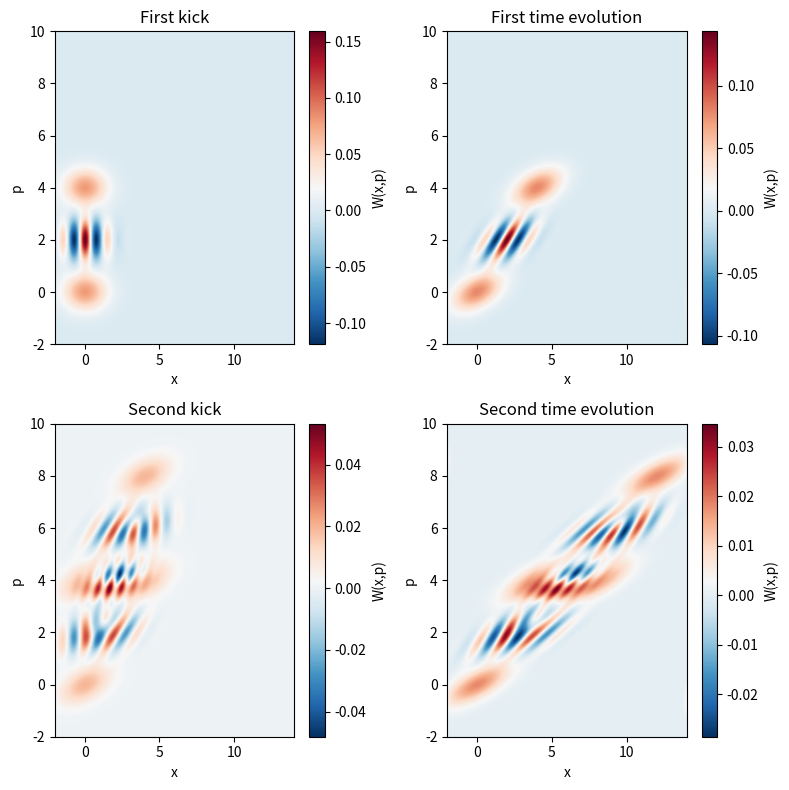
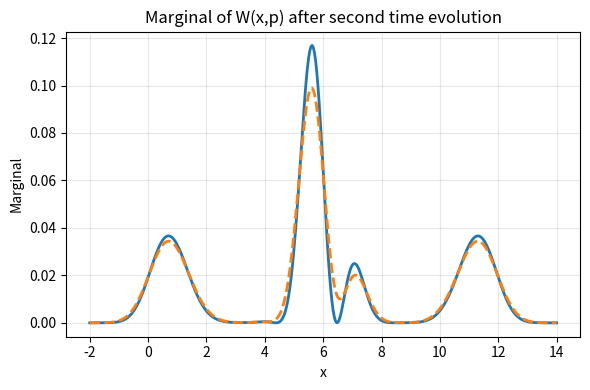

Reproduce these figures in Python, in order.
import numpy as np
import matplotlib.pyplot as plt

# -----------------------
# parameters
# -----------------------
hbar = 1.0
eta = .5
t_1 = 1.0   # time after first kick
t_2 = 1.0   # time after second kick
m = 1.0   # mass
Lambda = 0.01
sigma_x = 1
sigma_p = hbar/(2*sigma_x)

q = 8*sigma_p   # larger q → clearer interference

# grid
x = np.linspace(-2.5*q/5, 17.5*q/5, 400)
p = np.linspace(-2.5*q/5, 12.5*q/5, 400)
X = x[:, np.newaxis]
P = p[np.newaxis, :]

# -----------------------
# initial Wigner function
# -----------------------



def W0(x, p):
    return (1/(np.pi*hbar)) * np.exp(
        -x**2/(2*sigma_x**2)
        -p**2/(2*sigma_p**2)
    )

def decoherence(W, t_i):
    # grid spacing
    dx = x[1] - x[0]
    dp = p[1] - p[0]

    Nx = len(x)
    Np = len(p)

    # Fourier frequencies (correct variables!)
    k_x = 2*np.pi * np.fft.fftfreq(Nx, d=dx)
    k_p = 2*np.pi * np.fft.fftfreq(Np, d=dp)

    K_x = k_x[np.newaxis, :]
    K_p = k_p[:, np.newaxis]
    
    factor = np.exp(-hbar**2 * Lambda / 2 *
                    ((2 * t_i**3)/(3*m**2)*K_x**2 + (t_i**2/m)*K_x*K_p + t_i*K_p**2)
                    )
    
    # inverse transform
    # return np.fft.ifft2(np.exp(-hbar**2 * gamma * t/2 * (Q**2 + K**2)) * np.fft.fft2(W)).real
    return np.fft.ifft2(factor * np.fft.fft2(W)).real
# -----------------------
# exact transformed Wigner
# -----------------------
W_k1= (
    eta**2 * W0(X, P - q)
    + eta*(1 - eta) * 2 * np.cos(q/hbar*X) * W0(X, P - q/2)
    + (1 - eta)**2 * W0(X, P)
)

W_t1_k1 = (
    eta**2 * W0(X-t_1*P/m, P - q)
    + eta*(1 - eta) * 2 * np.cos(q/hbar*(X-t_1*P/m)) * W0(X-t_1*P/m, P - q/2)
    + (1 - eta)**2 * W0(X-t_1*P/m, P)
)

W_dc1_t1_k1 = decoherence(W_t1_k1, t_1)

W_k2_t1_k1 = ( eta**4 * W0(X - (P - q)*t_1/m, P - 2*q)

    + eta**3 * (1 - eta) * (
        2 * np.cos(q/hbar * (X - (P - q)*t_1/m)) * W0(X - (P - q)*t_1/m, P - 3*q/2)
        + 2 * np.cos(q*X/hbar) * W0(X - (P - q/2)*t_1/m, P - 3*q/2)
    )

    +
    eta**2 * (1 - eta)**2 * (
        W0(X - (P - q)*t_1/m, P - q)
        + 4 * np.cos(q*X/hbar) * np.cos(q/hbar * (X - (P - q/2)*t_1/m)) * W0(X - (P - q/2)*t_1/m, P - q)
        + W0(X - P*t_1/m, P - q)
    )

    + eta * (1 - eta)**3 * (
        2 * np.cos(q*X/hbar) * W0(X - (P - q/2)*t_1/m, P - q/2)
        + 2 * np.cos(q/hbar * (X - P*t_1/m)) * W0(X - P*t_1/m, P - q/2)
    )

    + (1 - eta)**4 * W0(X - P*t_1/m, P)
    )

W_k2_dc1_t1_k1 = decoherence(W_k2_t1_k1, t_1)

W_t2_k2_t1_k1 = (
    eta**4
    * W0(
        X - (P*(t_1 + t_2) - q*t_1)/m,
        P - 2*q
    )
    + eta**3 * (1 - eta) * (
        2 * np.cos(
            q/hbar * (
                X - (P*(t_1 + t_2) - q*t_1)/m
            )
        )
        * W0(
            X - (P*(t_1 + t_2) - q*t_1)/m,
            P - 3*q/2
        )
        + 2 * np.cos(
            q/hbar * (
                X - P*t_2/m
            )
        )
        * W0(
            X - (P*(t_1 + t_2) - q*t_1/2)/m,
            P - 3*q/2
        )
    )
    + eta**2 * (1 - eta)**2 * (
        W0(
            X - (P*(t_1 + t_2) - q*t_1)/m,
            P - q
        )
        + 4
        * np.cos(
            q/hbar * (
                X - P*t_2/m
            )
        )
        * np.cos(
            q/hbar * (
                X - (P*(t_1 + t_2) - q*t_1/2)/m
            )
        )
        * W0(
            X - (P*(t_1 + t_2) - q*t_1/2)/m,
            P - q
        )
        + W0(
            X - P*(t_1 + t_2)/m,
            P - q
        )
    )
    + eta * (1 - eta)**3 * (
        2 * np.cos(
            q/hbar * (
                X - P*t_2/m
            )
        )
        * W0(
            X - (P*(t_1 + t_2) - q*t_1/2)/m,
            P - q/2
        )
        + 2 * np.cos(
            q/hbar * (
                X - P*(t_1 + t_2)/m
            )
        )
        * W0(
            X - P*(t_1 + t_2)/m,
            P - q/2
        )
    )

    + (1 - eta)**4
    * W0(
        X - P*(t_1 + t_2)/m,
        P
    )
)

W_dc2_t2_k2_dc1_t1_k1 = decoherence(W_t2_k2_t1_k1, t_1+t_2)

# -----------------------
# plot subplots
# -----------------------
fig, axes = plt.subplots(2, 2, figsize=(8, 8))


# Subplot 1: Transformed Wigner function
im1 = axes[0, 0].imshow(
    W_k1.T,
    extent=[x[0], x[-1], p[0], p[-1]],
    aspect='auto',
    origin='lower',
    cmap='RdBu_r'
)
axes[0, 0].set_xlabel("x")
axes[0, 0].set_ylabel("p")
axes[0, 0].set_title("First kick")
plt.colorbar(im1, ax=axes[0, 0], label="W(x,p)")

# Subplot 2: Wigner function after time evolution
im2 = axes[0, 1].imshow(
    W_dc1_t1_k1.T,
    extent=[x[0], x[-1], p[0], p[-1]],
    aspect='auto',
    origin='lower',
    cmap='RdBu_r'
)
axes[0, 1].set_xlabel("x")
axes[0, 1].set_ylabel("p")
axes[0, 1].set_title("First time evolution")
plt.colorbar(im2, ax=axes[0, 1], label="W(x,p)")

# Subplot 3: Wigner function after second kick
im3 = axes[1, 0].imshow(
    W_k2_dc1_t1_k1.T,
    extent=[x[0], x[-1], p[0], p[-1]],
    aspect='auto',
    origin='lower',
    cmap='RdBu_r'
)
axes[1, 0].set_xlabel("x")
axes[1, 0].set_ylabel("p")
axes[1, 0].set_title("Second kick")
plt.colorbar(im3, ax=axes[1, 0], label="W(x,p)")


# Subplot 4: Wigner function after second kick and time evolution
im4 = axes[1, 1].imshow(
    W_dc2_t2_k2_dc1_t1_k1.T,
    extent=[x[0], x[-1], p[0], p[-1]],
    aspect='auto',
    origin='lower',
    cmap='RdBu_r'
)
axes[1, 1].set_xlabel("x")
axes[1, 1].set_ylabel("p")
axes[1, 1].set_title("Second time evolution")
plt.colorbar(im4, ax=axes[1, 1], label="W(x,p)")

plt.tight_layout()
plt.show()



#################### marginal plot ####################
# Function to integrate W over p at each x
def integrate_over_p(W_2d):
    """Integrate 2D Wigner function over p axis (sum over p for each x)"""
    dp = p[1] - p[0]  # spacing in p
    return np.sum(W_2d, axis=0) * dp

W_t2_k2_t1_k1_marginal = integrate_over_p(W_t2_k2_t1_k1)
W_dc2_t2_k2_dc1_t1_k1_marginal = integrate_over_p(W_dc2_t2_k2_dc1_t1_k1)
plt.figure(figsize=(6, 4))
plt.plot(x, W_t2_k2_t1_k1_marginal, linewidth=2)
plt.plot(x, W_dc2_t2_k2_dc1_t1_k1_marginal, linewidth=2, linestyle='--')
plt.xlabel("x")
plt.ylabel("Marginal")
plt.title("Marginal of W(x,p) after second time evolution")
plt.grid(True, alpha=0.3)
plt.tight_layout()
plt.show()
